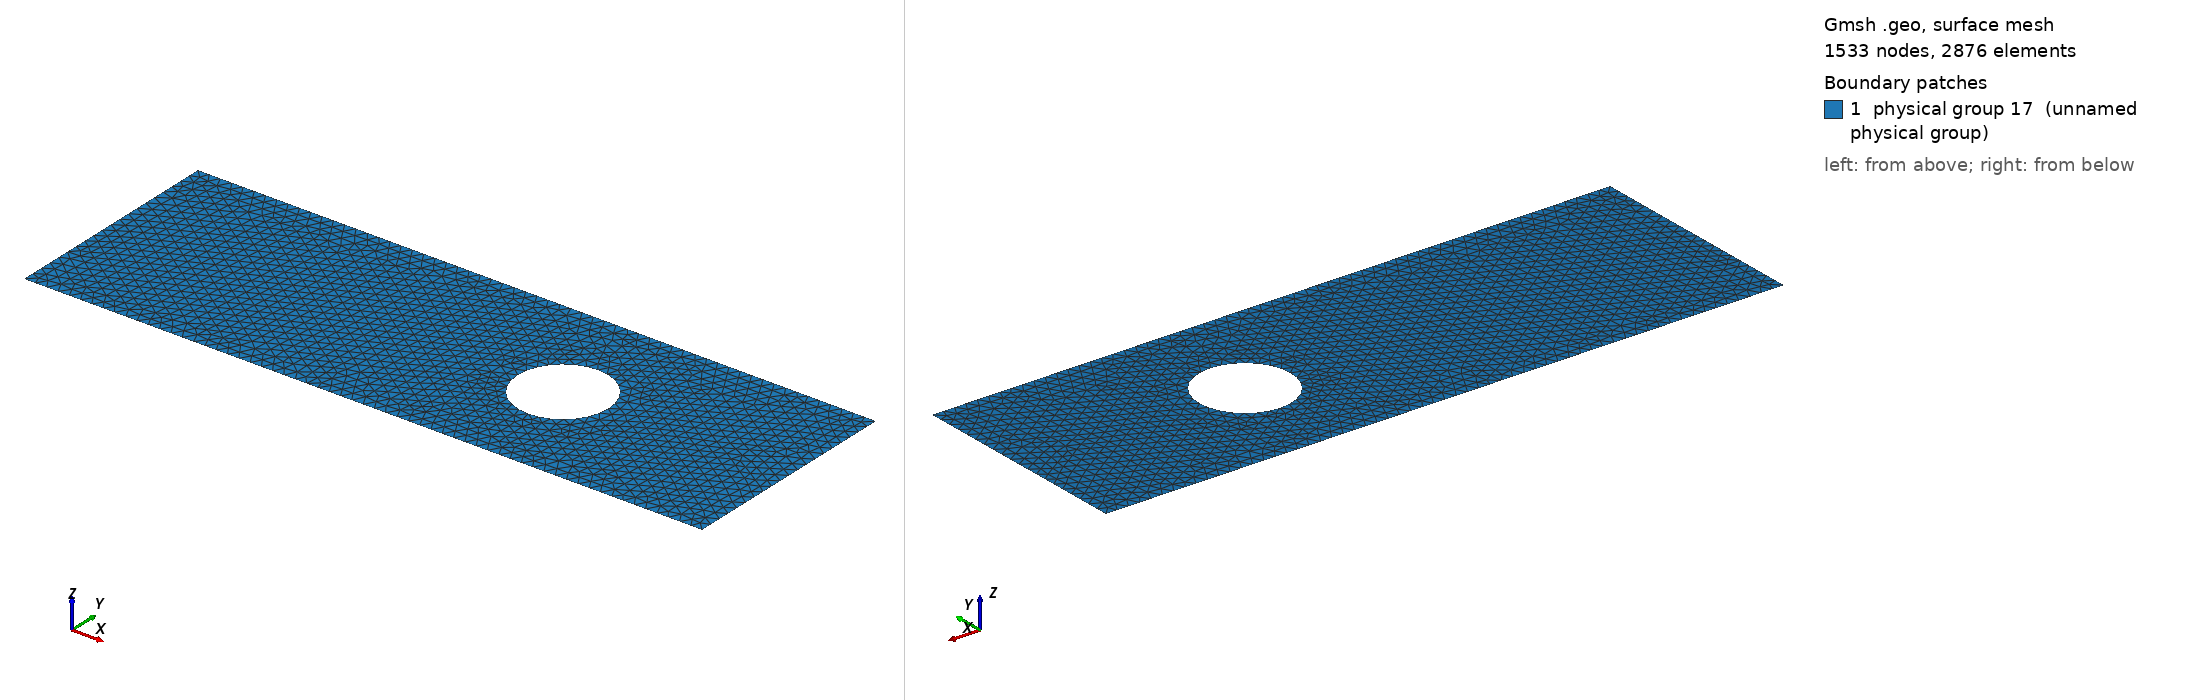

Gmsh geometry script, surface-meshed: 1533 nodes, 2876 surface elements. Boundary patches (legend numbers): 1 physical group 17 (unnamed physical group). Left view from above one corner, right view from below the opposite corner. Legend entries are the model's physical surfaces. The drawing asked Gmsh for element sizes between 1% and 20% of the model's largest extent; the script's own settings can give other sizes.

=== 3.1.geo (drawn) ===
cl__1 = 0.5;
Point(1) = {0, 10, 0, cl__1};
Point(2) = {30, 10, 0, cl__1};
Point(3) = {30, 0, 0, cl__1};
Point(4) = {0, 0, 0, cl__1};
Point(5) = {20, 5, 0, cl__1};
Point(6) = {20, 7.0, 0, cl__1};
Point(7) = {22.0, 5, 0, cl__1};
Point(8) = {20, 3.0, 0, cl__1};
Point(9) = {18.0, 5, 0, cl__1};
Line(1) = {1, 2};
Line(2) = {2, 3};
Line(3) = {3, 4};
Line(4) = {4, 1};
Circle(5) = {9, 5, 6};
Circle(6) = {6, 5, 7};
Circle(7) = {7, 5, 8};
Circle(8) = {8, 5, 9};
Line Loop(16) = {5, 6, 7, 8, -3, -2, -1, -4};
Plane Surface(16) = {16};

Physical Line(4) = {5, 6, 7, 8};
Physical Line(3) = {1};
Physical Line(5) = {3};
Physical Line(1) = {4};
Physical Line(2) = {2};
Physical Surface(17) = {16};
